Image classification data set "data" (bhavesh0706/TB-Screen-AI on GitHub). Class labels (2): normal, tuberculosis.

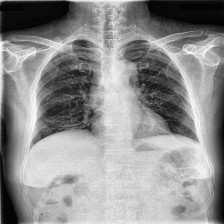
Label: tuberculosis

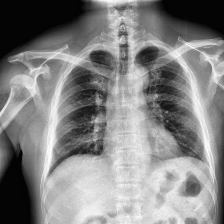
Label: normal

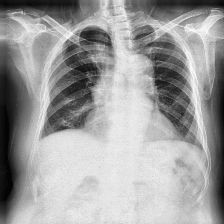
Label: tuberculosis

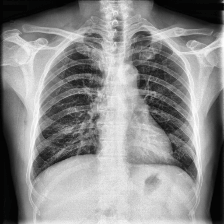
Label: tuberculosis

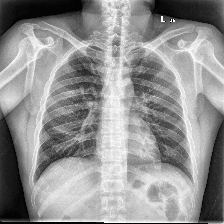
Label: normal

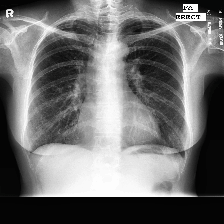
Label: normal
